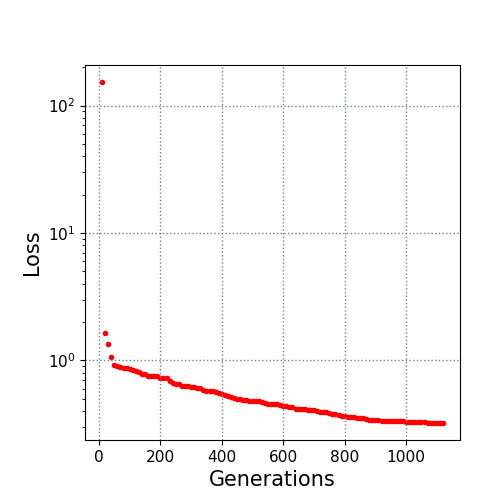

Values plotted in this chart, from the file beside it:
10.0, 152.888159
20.0, 1.635
30.0, 1.342
40.0, 1.054
50.0, 0.9137
60.0, 0.8966
70.0, 0.8837
80.0, 0.8668
90.0, 0.8631
100.0, 0.8542
110.0, 0.8348
120.0, 0.8287
130.0, 0.8025
140.0, 0.7841
150.0, 0.7766
160.0, 0.7582
170.0, 0.7582
180.0, 0.7537
190.0, 0.7475
200.0, 0.7266
210.0, 0.7266
220.0, 0.72
230.0, 0.6929
240.0, 0.6595
250.0, 0.6551
260.0, 0.6541
270.0, 0.6232
280.0, 0.6232
290.0, 0.6232
300.0, 0.6225
310.0, 0.6164
320.0, 0.6065
330.0, 0.6064
340.0, 0.5855
350.0, 0.5734
360.0, 0.5714
370.0, 0.5691
380.0, 0.5663
390.0, 0.5514
400.0, 0.5435
410.0, 0.5325
420.0, 0.5268
430.0, 0.5155
440.0, 0.508
450.0, 0.4959
460.0, 0.4939
470.0, 0.4906
480.0, 0.4874
490.0, 0.4829
500.0, 0.4827
510.0, 0.4816
520.0, 0.4772
530.0, 0.4735
540.0, 0.4645
550.0, 0.4566
560.0, 0.4536
570.0, 0.4526
580.0, 0.4524
590.0, 0.4436
600.0, 0.4354
610.0, 0.4345
... 51 more rows
